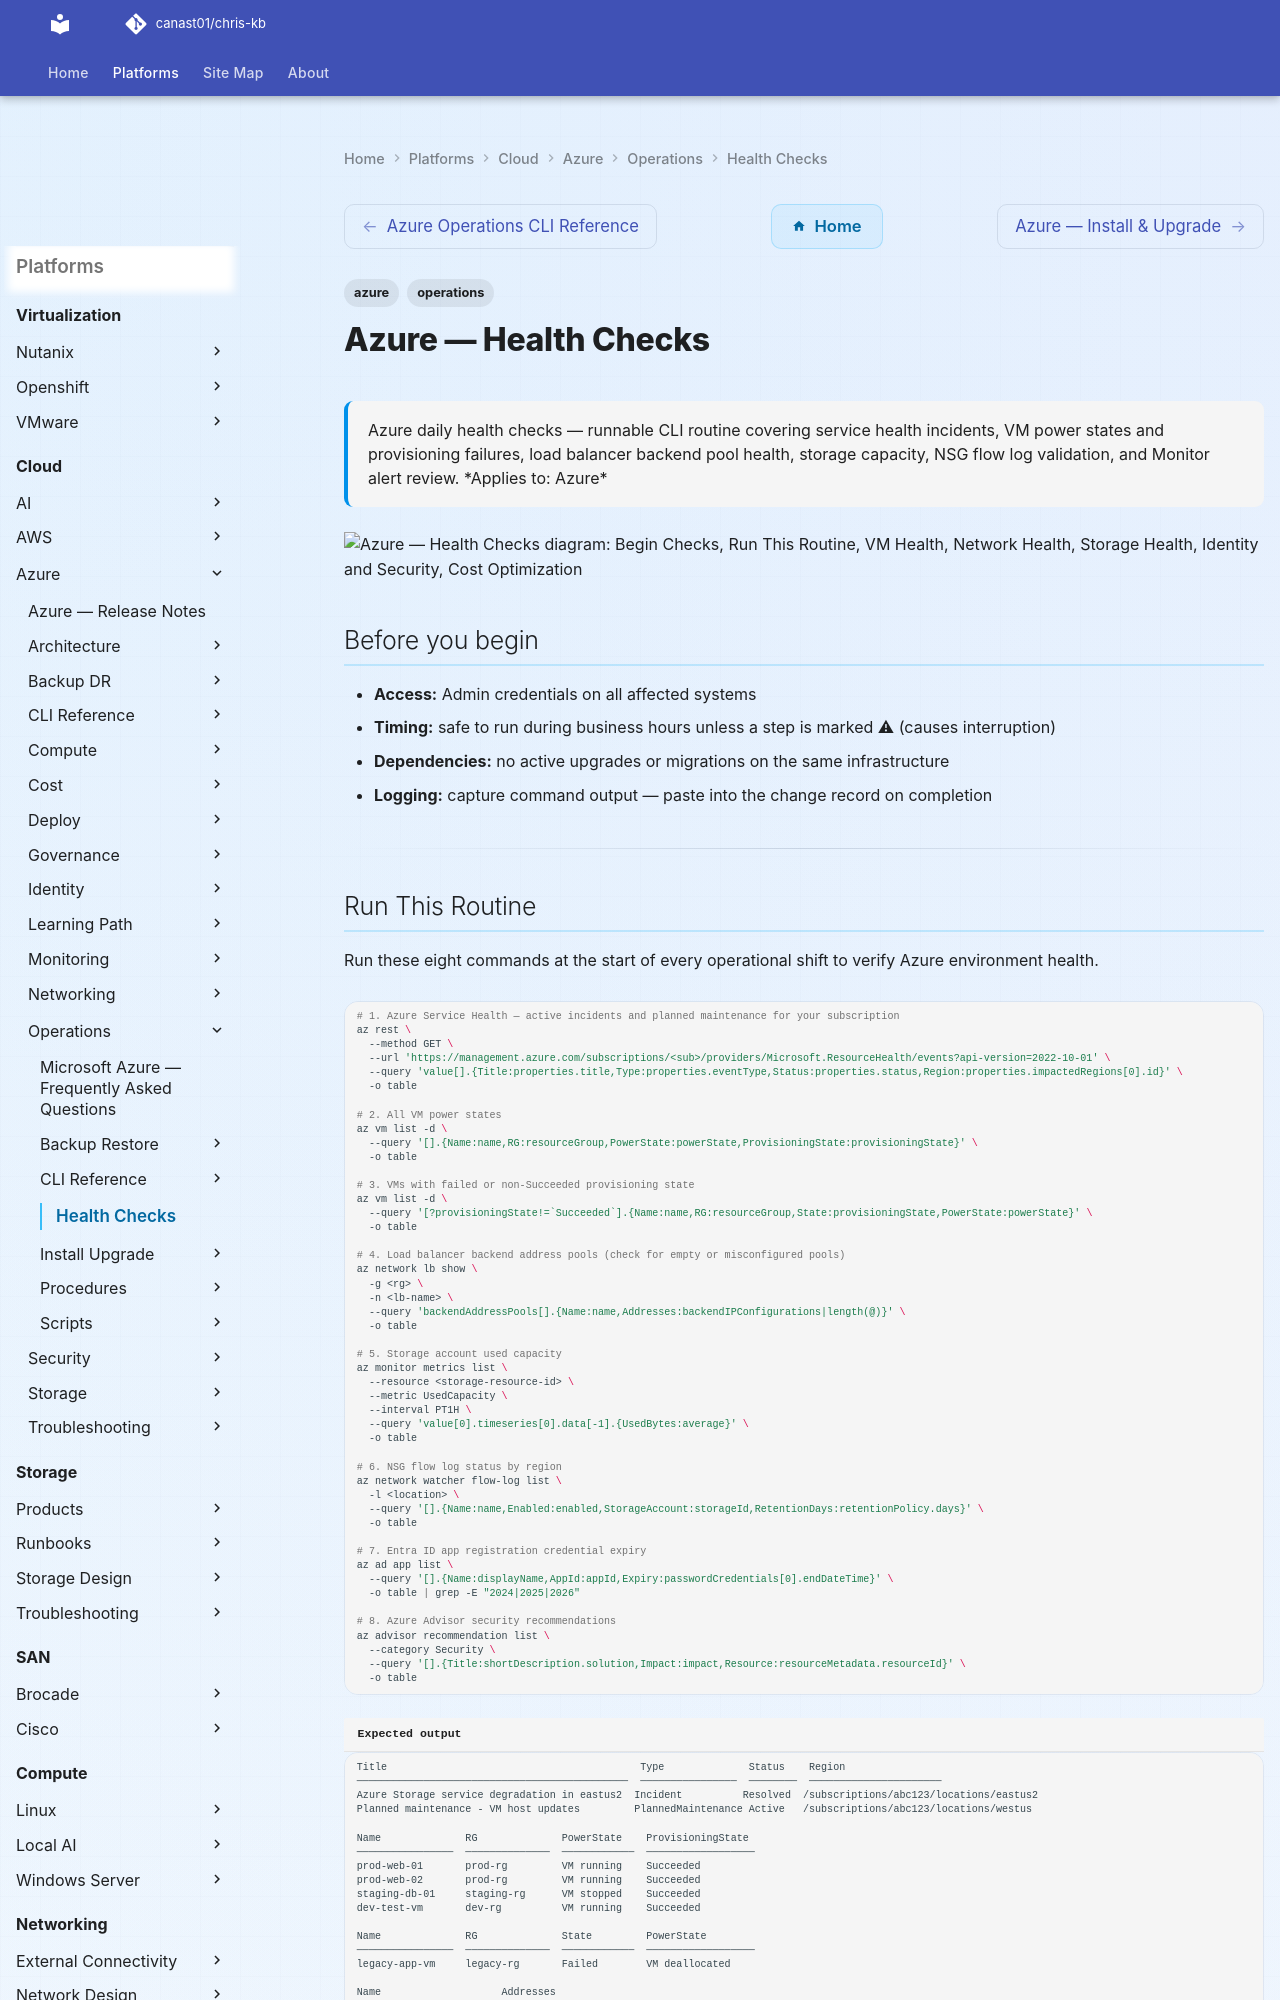

repository: canast01/chris-kb · page: cloud/azure/operations/health-checks/index.html · generator: mkdocs

---
tags:
  - azure
  - operations
description: "Azure daily health checks — runnable CLI routine covering service health incidents, VM power states and provisioning failures, load balancer backend pool..."
---
# Azure — Health Checks

<div class="kb-summary">
Azure daily health checks — runnable CLI routine covering service health incidents, VM power states and provisioning failures, load balancer backend pool health, storage capacity, NSG flow log validation, and Monitor alert review.

*Applies to: Azure*
</div>

```d2
direction: right

begin_checks: "Begin Checks" {shape: oval}
run_this_routine: "Run This Routine" {shape: rectangle}
vm_health: "VM Health" {shape: rectangle}
network_health: "Network Health" {shape: rectangle}
storage_health: "Storage Health" {shape: rectangle}
identity_and_security: "Identity and Security" {shape: rectangle}
cost_optimization: "Cost Optimization" {shape: rectangle}
generate_report: "Generate Report" {shape: oval}

begin_checks -> run_this_routine
run_this_routine -> vm_health
vm_health -> network_health
network_health -> storage_health
storage_health -> identity_and_security
identity_and_security -> cost_optimization
cost_optimization -> generate_report
```

## Before you begin

- **Access:** Admin credentials on all affected systems
- **Timing:** safe to run during business hours unless a step is marked ⚠ (causes interruption)
- **Dependencies:** no active upgrades or migrations on the same infrastructure
- **Logging:** capture command output — paste into the change record on completion

---
